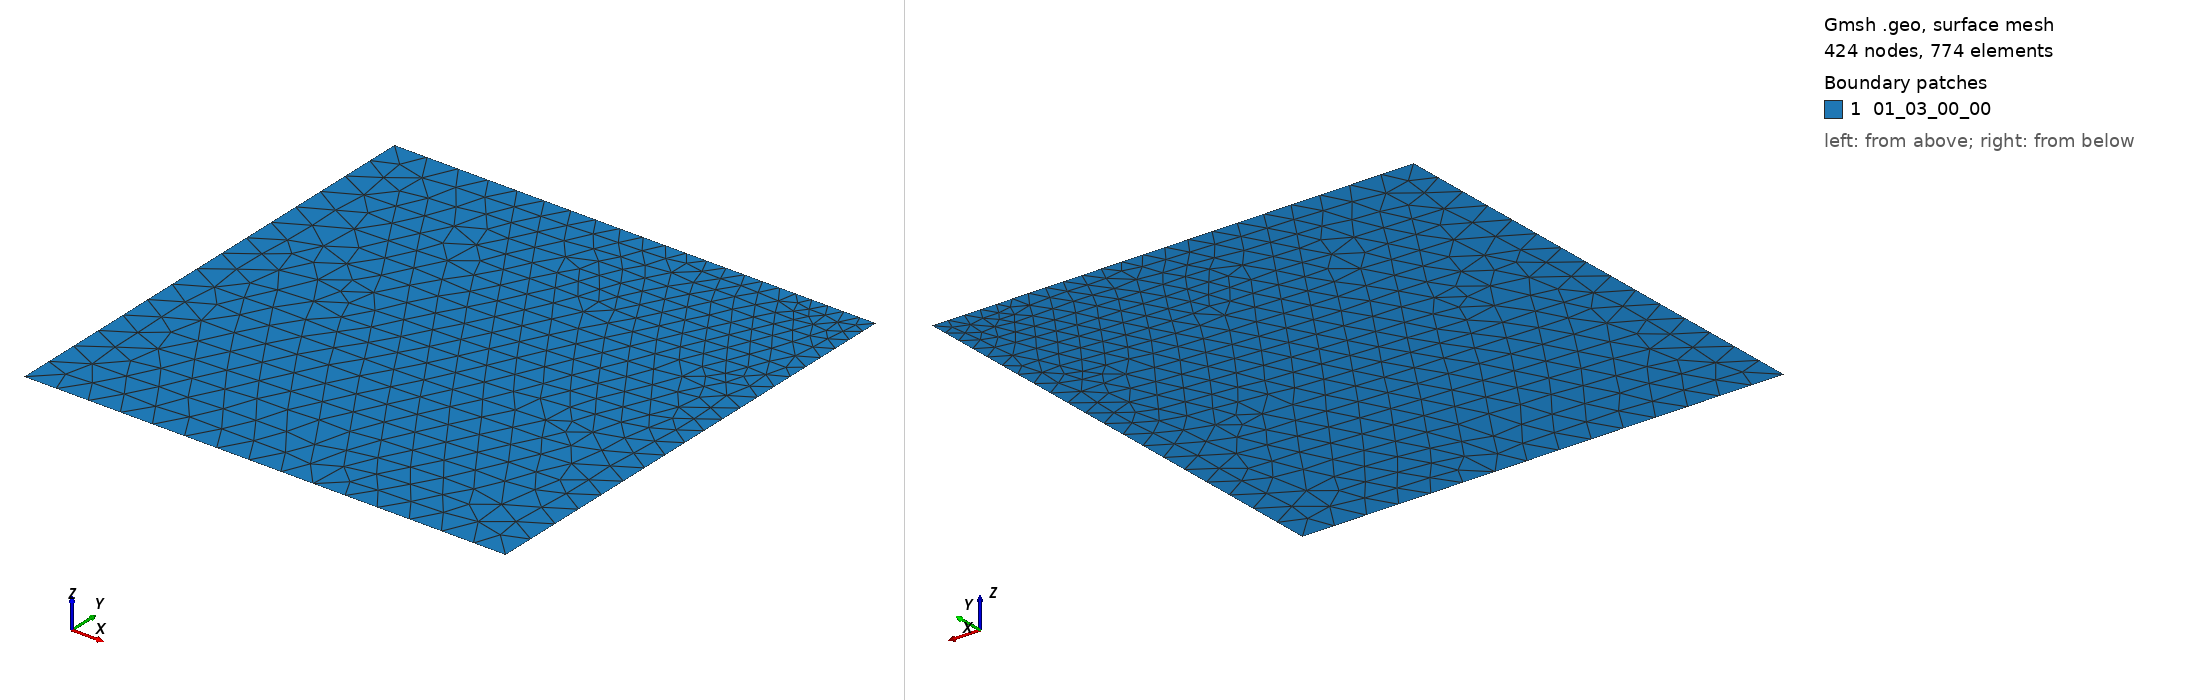

Gmsh geometry script, surface-meshed: 424 nodes, 774 surface elements. Boundary patches (legend numbers): 1 01_03_00_00. Left view from above one corner, right view from below the opposite corner. Legend entries are the model's physical surfaces. The drawing asked Gmsh for element sizes between 1% and 20% of the model's largest extent; the script's own settings can give other sizes.

=== lambsProblemDomain.geo (drawn) ===

l = 3200 ;

ms = 0.07*l ; // mesh1
//ms = 0.04*l ; // mesh2
//ms = 0.02*l ; // mesh3

Point(1) = {    0, 0,  0,     ms};
Point(2) = {    l, 0,  0,     ms};
Point(3) = {    l, l,  0, 0.5*ms};
Point(4) = {0.8*l, l,  0, 0.5*ms};
Point(5) = {    0, l,  0,     ms};

Line(11) = {1, 2};
Line(12) = {2, 3};
Line(13) = {3, 4};
Line(14) = {4, 5};
Line(15) = {5, 1};

Line Loop(1) = {11, 12, 13, 14, 15};

Plane Surface(1) = {1};

Physical Point   ("00_01_01_00") = {1}; // fixed x and y
Physical Line    ("00_02_02_00") = {12}; // supported in x
Physical Point   ("00_01_03_00") = {3}; // loaded in y
Physical Surface ("01_03_00_00") = {1};
